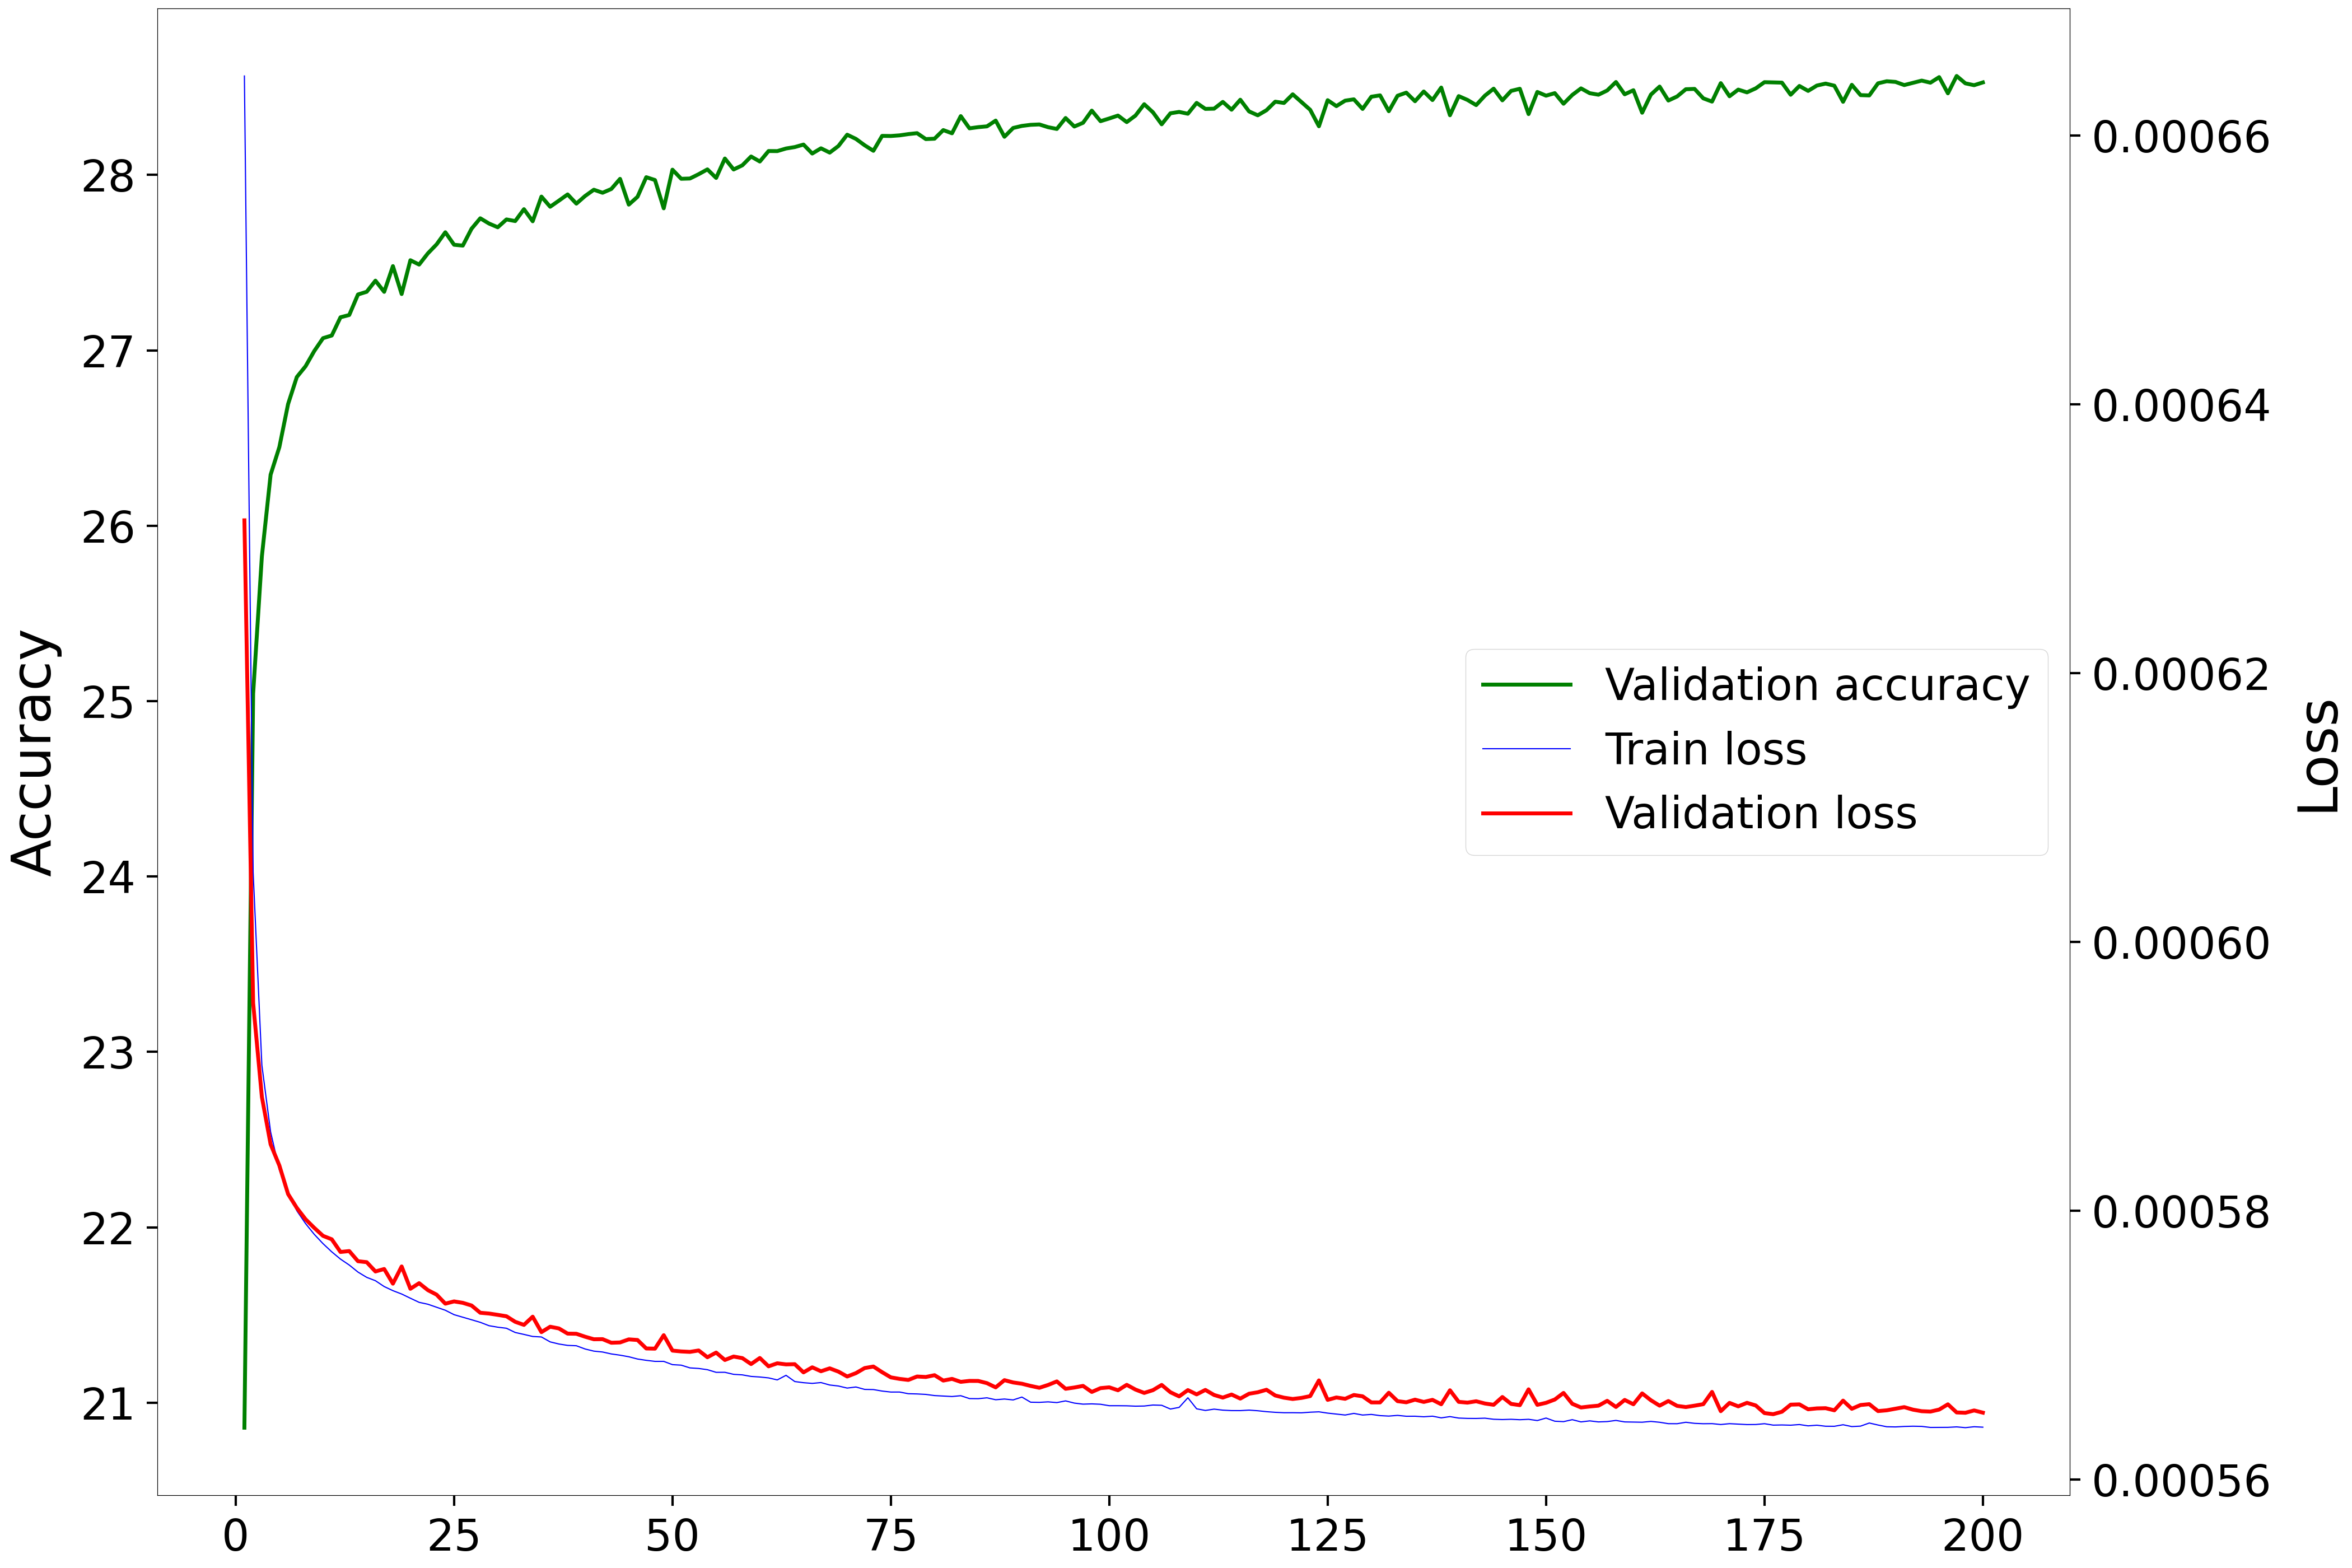

Values plotted in this chart, from the file beside it:
Epoch, Accuracy, Loss
1, 20.86, 0.0006314
2, 25.04, 0.0005954
3, 25.83, 0.0005885
4, 26.29, 0.0005849
5, 26.45, 0.0005834
6, 26.69, 0.0005812
7, 26.85, 0.0005802
8, 26.91, 0.0005794
9, 27, 0.0005787
10, 27.07, 0.0005781
11, 27.08, 0.0005779
12, 27.19, 0.0005769
13, 27.2, 0.000577
14, 27.32, 0.0005762
15, 27.33, 0.0005762
16, 27.4, 0.0005755
17, 27.33, 0.0005757
18, 27.48, 0.0005746
19, 27.32, 0.0005759
20, 27.51, 0.0005742
21, 27.49, 0.0005746
22, 27.55, 0.0005741
23, 27.6, 0.0005738
24, 27.67, 0.0005731
25, 27.6, 0.0005733
26, 27.6, 0.0005731
27, 27.69, 0.0005729
28, 27.75, 0.0005724
29, 27.72, 0.0005723
30, 27.7, 0.0005722
31, 27.75, 0.0005721
32, 27.74, 0.0005717
33, 27.8, 0.0005715
34, 27.74, 0.0005721
35, 27.88, 0.000571
36, 27.82, 0.0005714
37, 27.85, 0.0005712
38, 27.89, 0.0005709
39, 27.84, 0.0005708
40, 27.88, 0.0005706
41, 27.92, 0.0005704
42, 27.9, 0.0005704
43, 27.92, 0.0005702
44, 27.98, 0.0005702
45, 27.83, 0.0005704
46, 27.88, 0.0005704
47, 27.99, 0.0005697
48, 27.97, 0.0005697
49, 27.81, 0.0005707
50, 28.03, 0.0005696
51, 27.98, 0.0005695
52, 27.98, 0.0005695
53, 28, 0.0005696
54, 28.03, 0.0005691
55, 27.98, 0.0005694
56, 28.09, 0.0005689
57, 28.03, 0.0005691
58, 28.06, 0.000569
59, 28.11, 0.0005686
60, 28.08, 0.000569
... 140 more rows
